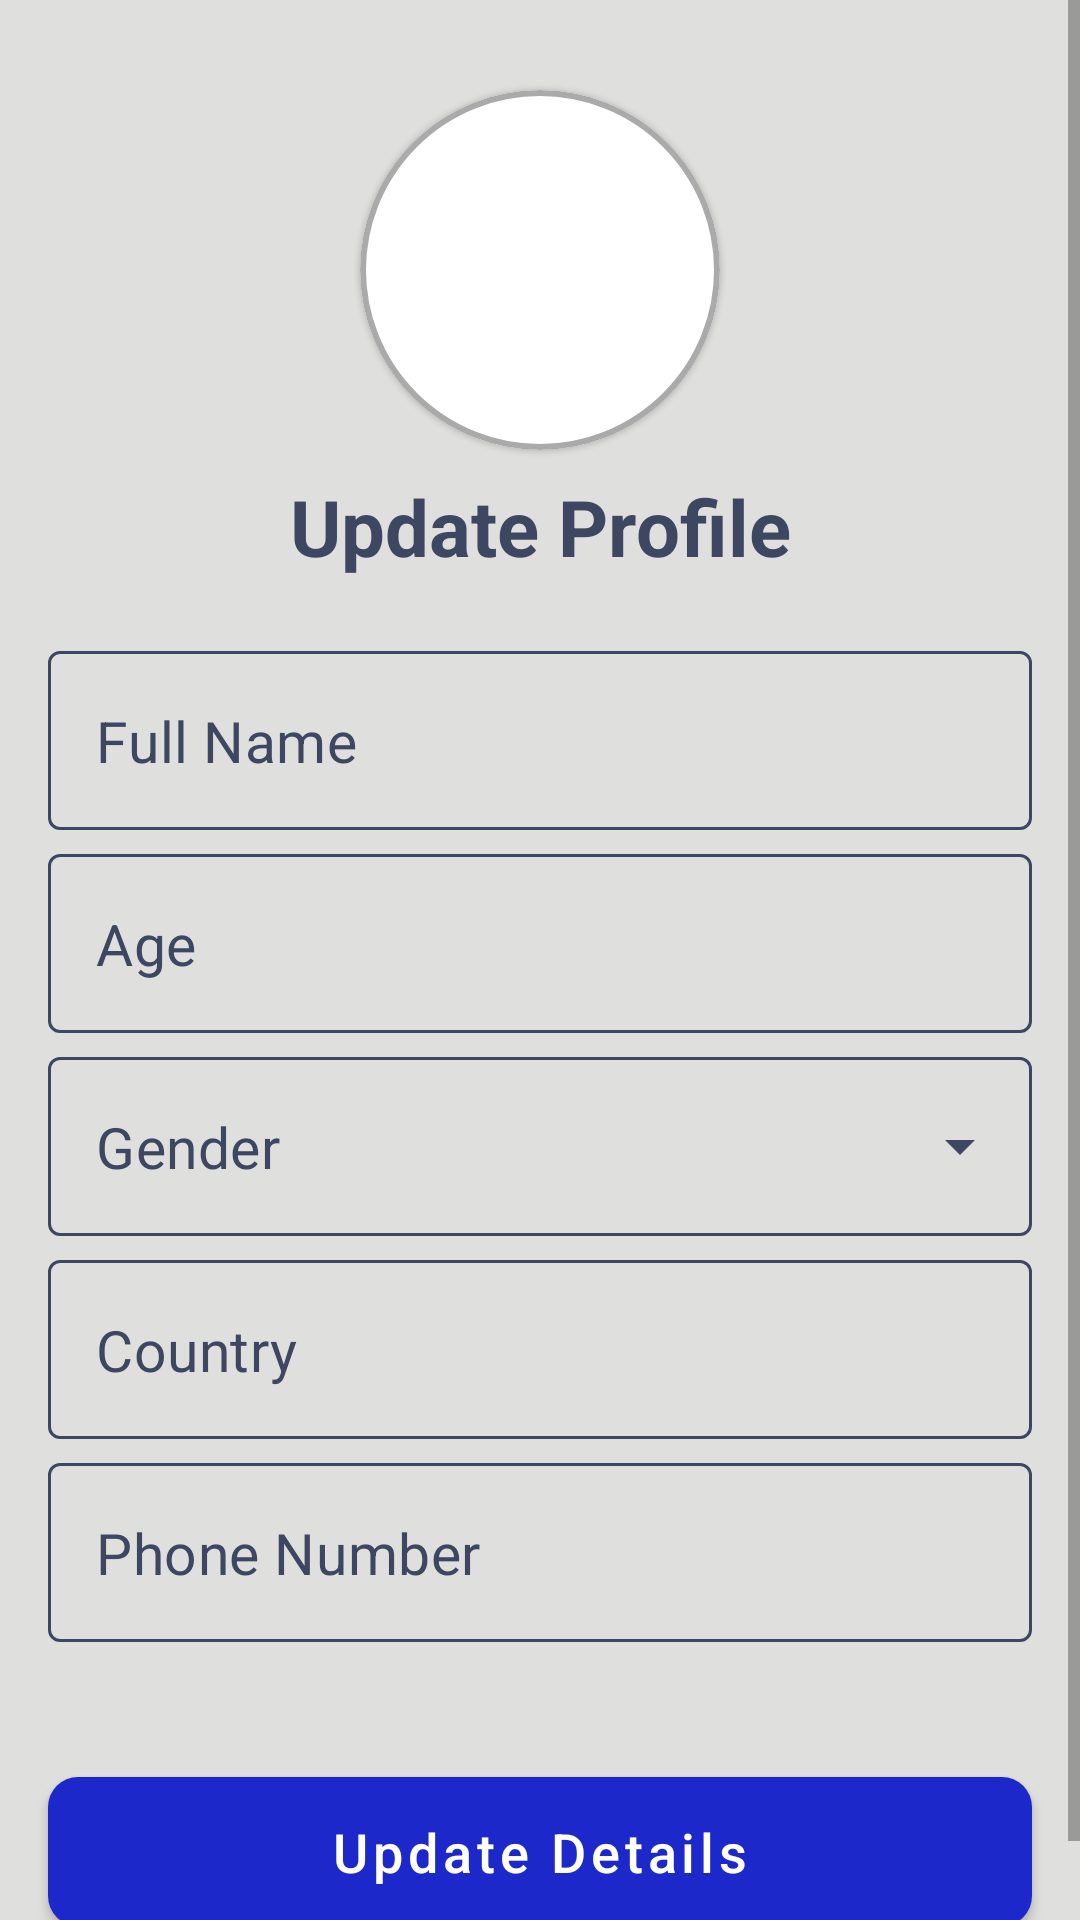

The Android layout XML behind this screen, and the referenced resources:
<!-- AndroidManifest.xml: application theme AppTheme -->
<!-- res/layout/fragment_team_mngr_my_profile_.xml -->
<?xml version="1.0" encoding="utf-8"?>
<ScrollView xmlns:android="http://schemas.android.com/apk/res/android"
    xmlns:tools="http://schemas.android.com/tools"
    android:layout_width="match_parent"
    android:layout_height="match_parent"
    xmlns:app="http://schemas.android.com/apk/res-auto"
    android:background="@color/colorNavDrawerBackground"
    android:fillViewport="true"
    tools:context="com.example.soccerallianceapp.Team_mngr_my_profile_Fragment">

    <RelativeLayout
        android:layout_width="match_parent"
        android:layout_height="match_parent">

        <androidx.constraintlayout.widget.ConstraintLayout
            android:layout_width="match_parent"
            android:layout_height="wrap_content"
            android:layout_alignParentStart="true"
            android:layout_alignParentTop="true"
            android:layout_alignParentEnd="true"
            android:paddingBottom="120dp">


            <com.google.android.material.card.MaterialCardView
                android:id="@+id/tmp_cardview"
                android:layout_width="120dp"
                android:layout_height="120dp"
                app:cardCornerRadius="60dp"
                app:cardBackgroundColor="@android:color/white"
                android:layout_marginTop="30dp"
                app:layout_constraintEnd_toEndOf="parent"
                app:layout_constraintStart_toStartOf="parent"
                app:layout_constraintTop_toTopOf="parent"
                app:strokeWidth="2dp"
                app:strokeColor="@android:color/darker_gray">

                <ImageView
                    android:layout_gravity="center"
                    android:src="@drawable/user"
                    android:id="@+id/tmp_user_image"
                    android:layout_width="match_parent"
                    android:layout_height="match_parent"
                    android:scaleType="centerCrop"/>

            </com.google.android.material.card.MaterialCardView>

            <TextView
                android:id="@+id/tmp_update_image_txt"
                android:layout_width="match_parent"
                android:layout_height="wrap_content"
                android:layout_marginTop="8dp"
                android:gravity="center"
                android:text="Update Profile"
                android:textColor="@color/colorPrimaryLight"
                android:textSize="26sp"
                android:textStyle="bold"
                app:layout_constraintEnd_toEndOf="parent"
                app:layout_constraintStart_toStartOf="parent"
                app:layout_constraintTop_toBottomOf="@id/tmp_cardview"/>


            <com.google.android.material.textfield.TextInputLayout
                android:id="@+id/tmp_name_layout"
                style="@style/TextInputLayoutStyleVarient"
                android:layout_width="match_parent"
                android:layout_height="wrap_content"
                android:layout_marginStart="16dp"
                android:layout_marginTop="24dp"
                android:layout_marginEnd="16dp"
                app:hintEnabled="false"
                app:layout_constraintEnd_toEndOf="parent"
                app:layout_constraintStart_toStartOf="parent"
                app:layout_constraintTop_toBottomOf="@id/tmp_update_image_txt">

                <com.google.android.material.textfield.TextInputEditText
                    android:id="@+id/tmp_name_edt_txt"
                    style="@style/TextInputEditTextStyleVarient"
                    android:layout_width="match_parent"
                    android:layout_height="wrap_content"
                    android:hint="Full Name"
                    android:imeOptions="actionNext"
                    android:inputType="text"
                    android:textColorHint="@color/colorPrimaryLight" />
            </com.google.android.material.textfield.TextInputLayout>

            <com.google.android.material.textfield.TextInputLayout
                android:id="@+id/tmp_age_layout"
                style="@style/TextInputLayoutStyleVarient"
                android:layout_width="match_parent"
                android:layout_height="wrap_content"
                android:layout_marginStart="16dp"
                android:layout_marginTop="8dp"
                android:layout_marginEnd="16dp"
                app:hintEnabled="false"
                app:layout_constraintEnd_toEndOf="parent"
                app:layout_constraintStart_toStartOf="parent"
                app:layout_constraintTop_toBottomOf="@id/tmp_name_layout">

                <com.google.android.material.textfield.TextInputEditText
                    android:id="@+id/tmp_age_edt_txt"
                    style="@style/TextInputEditTextStyleVarient"
                    android:layout_width="match_parent"
                    android:layout_height="wrap_content"
                    android:hint="Age"
                    android:imeOptions="actionNext"
                    android:inputType="text"
                    android:textColorHint="@color/colorPrimaryLight" />
            </com.google.android.material.textfield.TextInputLayout>

            <com.google.android.material.textfield.TextInputLayout
                android:id="@+id/tmp_gender_layout"
                style="@style/TextInputAutoCompleteLayoutVarient"
                android:layout_width="match_parent"
                android:layout_height="wrap_content"
                app:hintEnabled="false"
                app:layout_constraintTop_toBottomOf="@id/tmp_age_layout"
                app:layout_constraintEnd_toEndOf="parent"
                app:layout_constraintStart_toStartOf="parent"
                android:layout_marginTop="8dp"
                android:layout_marginStart="16dp"
                android:layout_marginEnd="16dp">

                <AutoCompleteTextView
                    android:hint="Gender"
                    android:textColorHint="@color/colorPrimaryLight"
                    style="@style/TextInputEditTextStyleVarient"
                    android:id="@+id/tmp_gender_edit_text"
                    android:layout_width="match_parent"
                    android:layout_height="wrap_content"/>

            </com.google.android.material.textfield.TextInputLayout>

            <com.google.android.material.textfield.TextInputLayout
                android:id="@+id/tmp_country_layout"
                style="@style/TextInputLayoutStyleVarient"
                android:layout_width="match_parent"
                android:layout_height="wrap_content"
                android:layout_marginStart="16dp"
                android:layout_marginTop="8dp"
                android:layout_marginEnd="16dp"
                app:hintEnabled="false"
                app:layout_constraintEnd_toEndOf="parent"
                app:layout_constraintStart_toStartOf="parent"
                app:layout_constraintTop_toBottomOf="@id/tmp_gender_layout">


                <com.google.android.material.textfield.TextInputEditText
                    android:id="@+id/tmp_country_edt_txt"
                    style="@style/TextInputEditTextStyleVarient"
                    android:layout_width="match_parent"
                    android:layout_height="wrap_content"
                    android:hint="Country"
                    android:imeOptions="actionDone"
                    android:inputType="text"
                    android:textColorHint="@color/colorPrimaryLight" />
            </com.google.android.material.textfield.TextInputLayout>

            <com.google.android.material.textfield.TextInputLayout
                android:id="@+id/tmp_phone_layout"
                style="@style/TextInputLayoutStyleVarient"
                android:layout_width="match_parent"
                android:layout_height="wrap_content"
                android:layout_marginStart="16dp"
                android:layout_marginTop="8dp"
                android:layout_marginEnd="16dp"
                app:hintEnabled="false"
                app:layout_constraintEnd_toEndOf="parent"
                app:layout_constraintStart_toStartOf="parent"
                app:layout_constraintTop_toBottomOf="@id/tmp_country_layout">

                <com.google.android.material.textfield.TextInputEditText
                    android:id="@+id/tmp_phone_edt_txt"
                    style="@style/TextInputEditTextStyleVarient"
                    android:layout_width="match_parent"
                    android:layout_height="wrap_content"
                    android:hint="Phone Number"
                    android:imeOptions="actionDone"
                    android:inputType="text"
                    android:textColorHint="@color/colorPrimaryLight" />
            </com.google.android.material.textfield.TextInputLayout>

            
            


        </androidx.constraintlayout.widget.ConstraintLayout>

        <LinearLayout
            android:layout_width="match_parent"
            android:layout_height="100dp"
            android:layout_alignParentStart="true"
            android:layout_alignParentEnd="true"
            android:layout_alignParentBottom="true"
            android:gravity="center"
            android:orientation="vertical">

            <com.google.android.material.button.MaterialButton
                app:layout_constraintEnd_toEndOf="parent"
                app:layout_constraintStart_toStartOf="parent"
                app:layout_constraintTop_toBottomOf="@id/login_progress"
                android:id="@+id/tmp_update_btn"
                style="@style/NormalButtonStyle"
                android:layout_width="match_parent"
                android:layout_height="30pt"
                android:layout_margin="16dp"
                android:text="Update Details" />

        </LinearLayout>
    </RelativeLayout>


</ScrollView>
<!-- resources referenced by this layout -->
<resources>
  <color name="colorNavDrawerBackground">#dfe0dd</color>
  <color name="colorPrimaryLight">#3d4762</color>
  <!-- drawable user: png bitmap (drawable, 2591 bytes) -->
  <style name="NormalButtonStyle" parent="Widget.MaterialComponents.Button">
          <item name="android:textColor">@android:color/white</item>
          <item name="android:textSize">18sp</item>
          <item name="backgroundTint">@color/colorNormalButton</item>
          <item name="cornerRadius">10dp</item>
  
      </style>
  <style name="TextInputAutoCompleteLayoutVarient" parent="Widget.MaterialComponents.TextInputLayout.OutlinedBox.ExposedDropdownMenu">
          <item name="boxBackgroundMode">outline</item>
          <item name="boxStrokeColor">@color/dashboard_default_textinput_border_color</item>
          <item name="hintTextAppearance">@style/TextInputHint</item>
          <item name="errorTextAppearance">@style/TextInputError</item>
          <item name="errorTextColor">@android:color/holo_red_light</item>
          <item name="android:textColorHint">@color/colorPrimaryLight</item>
          <item name="hintTextColor">@color/colorPrimaryLight</item>
          <item name="endIconTint">@color/colorPrimaryLight</item>
          <item name="errorIconTint">@color/colorPrimaryLight</item>
          <item name="startIconTint">@color/colorPrimaryLight</item>
      </style>
  <style name="TextInputEditTextStyleVarient" parent="Base.Widget.MaterialComponents.TextInputEditText">
          <item name="android:textColor">@color/colorPrimaryLight</item>
          <item name="android:textCursorDrawable">@drawable/dashbord_cursor_color</item>
          <item name="android:textSize">19sp</item>
          <item name="android:singleLine">true</item>
  
      </style>
  <style name="TextInputLayoutStyleVarient" parent="Widget.MaterialComponents.TextInputLayout.OutlinedBox">
          <item name="boxBackgroundMode">outline</item>
          <item name="boxStrokeColor">@color/dashboard_default_textinput_border_color</item>
          <item name="hintTextAppearance">@style/TextInputHint</item>
          <item name="errorTextAppearance">@style/TextInputError</item>
          <item name="errorTextColor">@android:color/holo_red_light</item>
          <item name="android:textColorHint">@color/colorPrimaryLight</item>
          <item name="hintTextColor">@color/colorPrimaryLight</item>
          <item name="endIconTint">@color/colorPrimaryLight</item>
          <item name="errorIconTint">@color/colorPrimaryLight</item>
          <item name="startIconTint">@color/colorPrimaryLight</item>
      </style>
  <style name="AppTheme" parent="Theme.MaterialComponents.Light.NoActionBar">
          
          <item name="colorPrimary">@color/colorPrimary</item>
          <item name="colorPrimaryDark">@color/colorPrimaryDark</item>
          <item name="colorAccent">@color/colorAccent</item>
          <item name="windowActionBar">false</item>
          <item name="windowNoTitle">true</item>
          <item name="android:textAllCaps">false</item>
      </style>
  <color name="colorNormalButton">#1c28c9</color>
  <style name="TextInputHint" parent="TextAppearance.Design.Hint">
          
          <item name="android:textSize">16sp</item>
      </style>
  <style name="TextInputError" parent="TextAppearance.Design.Error">
          
          <item name="android:textSize">16sp</item>
      </style>
  <!-- drawable dashbord_cursor_color (drawable) -->
  <?xml version="1.0" encoding="utf-8"?>
  <shape xmlns:android="http://schemas.android.com/apk/res/android"
      android:shape="rectangle">
      <size android:width="2dp"/>
      <solid android:color="@color/colorPrimaryLight"/>
  </shape>
  <color name="colorPrimary">#142038</color>
  <color name="colorPrimaryDark">#000013</color>
  <color name="colorAccent">#D81B60</color>
</resources>
